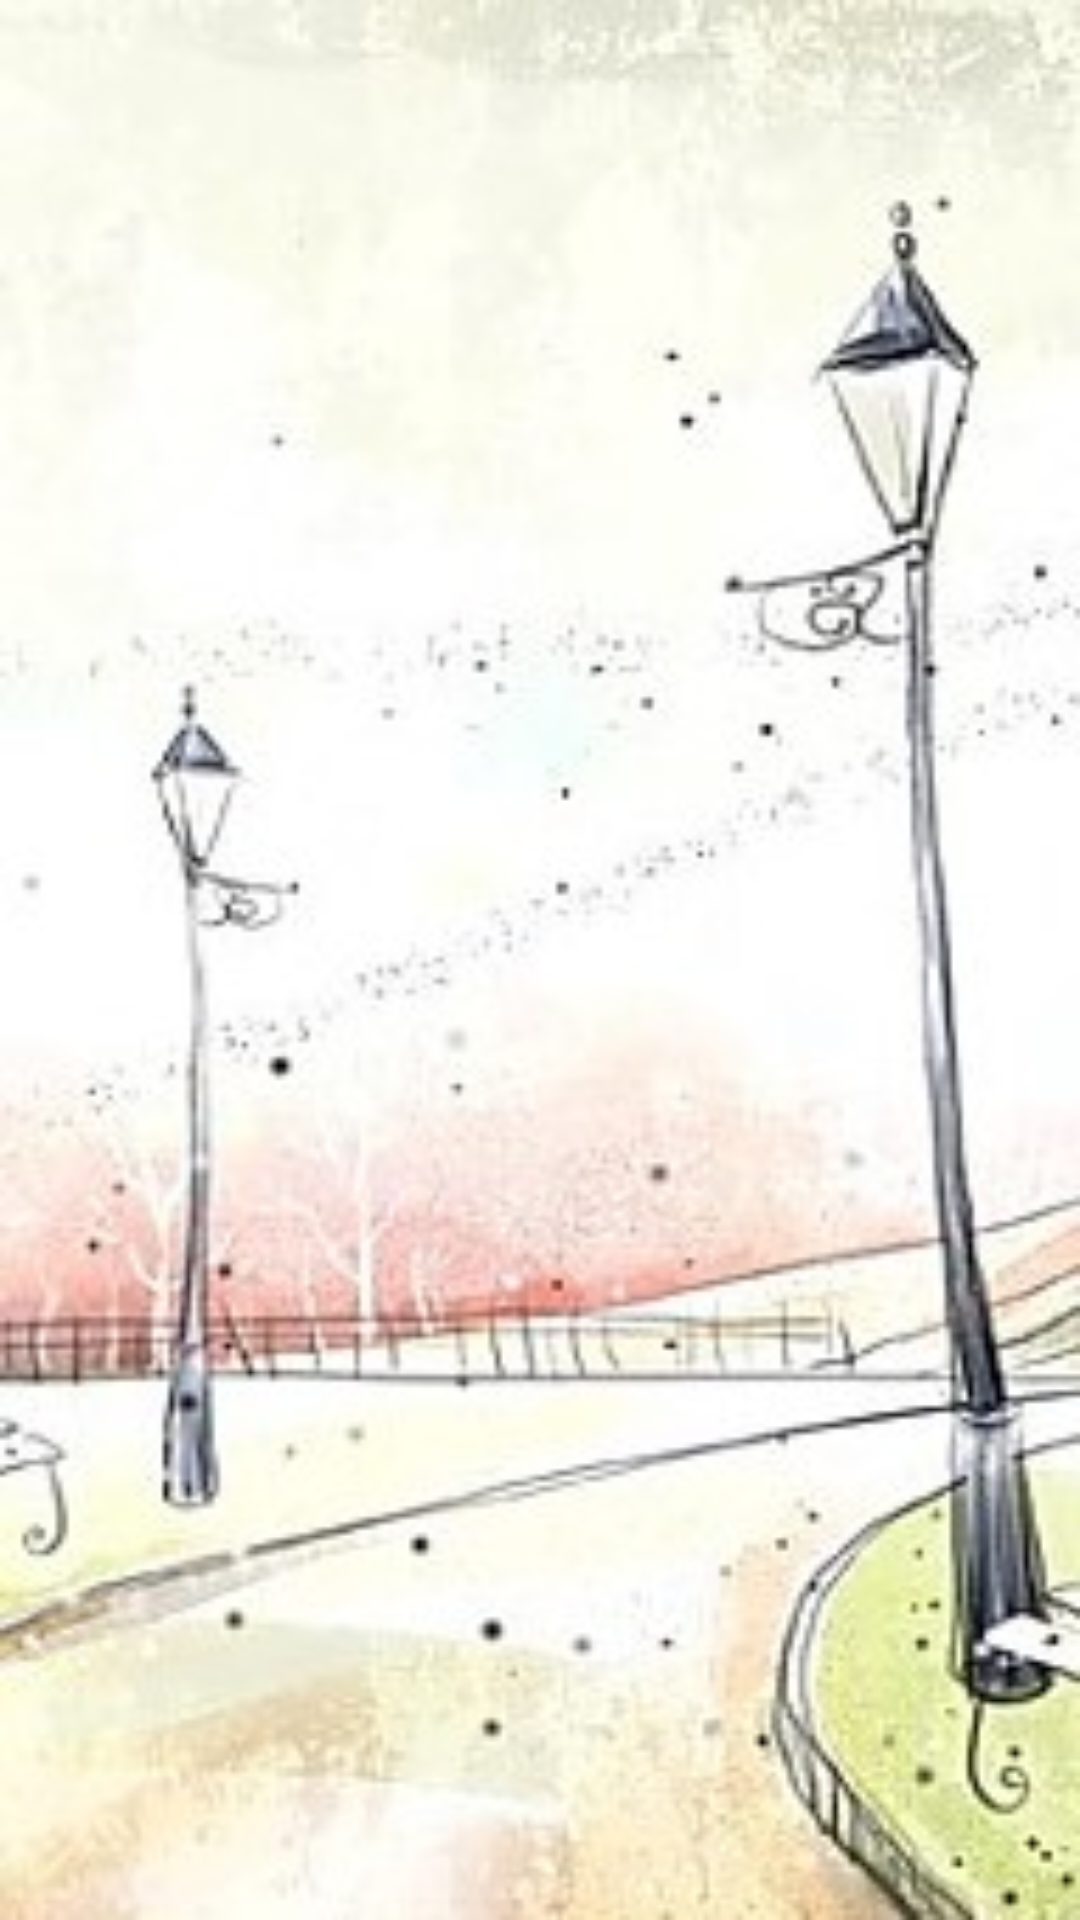

Write the Android layout XML for this screen, with the resource values it uses.
<!-- AndroidManifest.xml: application theme Theme.Tab4 -->
<!-- res/layout/tab_secondhand.xml -->
<?xml version="1.0" encoding="utf-8"?>
<androidx.constraintlayout.widget.ConstraintLayout
    android:orientation="vertical"
    xmlns:android="http://schemas.android.com/apk/res/android" android:layout_width="match_parent"
    android:layout_height="match_parent">







    <ImageView
        android:layout_width="match_parent"
        android:layout_height="match_parent"
        android:scaleType="fitXY"
        android:src="@drawable/bgs12"/>
    
    
    
    
    
    <ListView
        android:id="@+id/list_second"
        android:layout_width="match_parent"
        android:layout_height="match_parent"/>

</androidx.constraintlayout.widget.ConstraintLayout>
<!-- resources referenced by this layout -->
<resources>
  <!-- drawable bgs12: jpg bitmap (drawable, 44220 bytes) -->
  <style name="Theme.Tab4" parent="Theme.MaterialComponents.DayNight.NoActionBar">
          
          <item name="colorPrimary">@color/purple_500</item>
          <item name="colorPrimaryVariant">@color/purple_700</item>
          <item name="colorOnPrimary">@color/white</item>
          
          <item name="colorSecondary">@color/teal_200</item>
          <item name="colorSecondaryVariant">@color/teal_700</item>
          <item name="colorOnSecondary">@color/black</item>
          
          <item name="android:statusBarColor" tools:targetApi="l">?attr/colorPrimaryVariant</item>
          
      </style>
  <color name="purple_500">#FF6200EE</color>
  <color name="purple_700">#FF3700B3</color>
  <color name="white">#FFFFFFFF</color>
  <color name="teal_200">#FF03DAC5</color>
  <color name="teal_700">#FF018786</color>
  <color name="black">#FF000000</color>
</resources>
